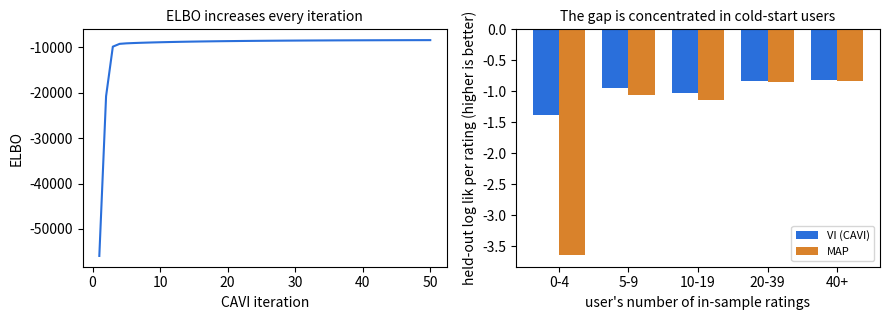

Recreate this plot in Python.
"""Uncertainty-aware matrix factorisation: mean-field CAVI vs. MAP on cold-start users.

Model
    u_i, v_j ~ N(0, I_K)
    r_ij | u_i, v_j ~ N(u_i^T v_j, sigma^2),   (i, j) observed

Variational family (mean field)
    q(u_i) = N(mu_i, S_i),   q(v_j) = N(nu_j, T_j)

Evaluation
    Hold out 20% of observed ratings, fit on the rest, and report the average held-out
    predictive log likelihood (1/|out|) sum log p(r_ij | R_in):
      VI:  N(mu_i^T nu_j, sigma^2 + Var_q[u_i^T v_j])
      MAP: N(u_hat_i^T v_hat_j, sigma^2)   (plug-in point estimate)
    Results are broken down by how many in-sample ratings the user has.

Usage
    python mf_cavi.py               # main run (seed 1) + figure
    python mf_cavi.py --seeds 10    # also repeat over 10 seeds
"""
import argparse
import os

import numpy as np
from scipy.stats import norm

N_USERS, N_ITEMS, K, SIGMA = 300, 200, 3, 0.5
N_ITERS = 50
BINS = [(0, 5), (5, 10), (10, 20), (20, 40), (40, 10_000)]
I_K = np.eye(K)


# ---------------------------------------------------------------- data
def simulate(rng):
    """Ratings from the model; users differ a lot in how many items they rate."""
    U = rng.standard_normal((N_USERS, K))
    V = rng.standard_normal((N_ITEMS, K))
    R = U @ V.T + SIGMA * rng.standard_normal((N_USERS, N_ITEMS))
    rated = rng.random((N_USERS, N_ITEMS)) < rng.beta(0.7, 4.0, size=N_USERS)[:, None]
    held = rated & (rng.random((N_USERS, N_ITEMS)) < 0.2)
    return R, rated & ~held, held


# ---------------------------------------------------------------- inference
def outer(m):
    return np.einsum("nk,nl->nkl", m, m)


def update_side(means_other, second_other, neighbours, ratings):
    """Gaussian block update for one side, given E[w] and E[w w^T] of the other side.

    With second_other = E[w w^T] this is the CAVI update; with second_other = w w^T
    (point estimates) the mean is the exact ridge-regression (MAP) maximiser.
    """
    n = len(neighbours)
    mean, cov = np.empty((n, K)), np.empty((n, K, K))
    for x, nb in enumerate(neighbours):
        cov[x] = np.linalg.inv(I_K + second_other[nb].sum(0) / SIGMA**2)
        mean[x] = cov[x] @ (means_other[nb].T @ ratings[x]) / SIGMA**2
    return mean, cov


def pred_var(m_i, S_i, m_j, T_j):
    """Var_q[u_i^T v_j] for independent Gaussians."""
    return (np.einsum("nkl,nlk->n", S_i, T_j)
            + np.einsum("nk,nkl,nl->n", m_i, T_j, m_i)
            + np.einsum("nk,nkl,nl->n", m_j, S_i, m_j))


def kl_std(m, C):
    """sum_n KL(N(m_n, C_n) || N(0, I))."""
    _, logdet = np.linalg.slogdet(C)
    return 0.5 * np.sum(np.trace(C, axis1=1, axis2=2) + (m**2).sum(1) - K - logdet)


def run(seed):
    rng = np.random.default_rng(seed)
    R, mask, held = simulate(rng)
    obs_i, obs_j = np.nonzero(mask)
    te_i, te_j = np.nonzero(held)
    r_obs, r_te = R[obs_i, obs_j], R[te_i, te_j]

    by_user = [np.nonzero(mask[i])[0] for i in range(N_USERS)]
    by_item = [np.nonzero(mask[:, j])[0] for j in range(N_ITEMS)]
    user_r = [R[i, by_user[i]] for i in range(N_USERS)]
    item_r = [R[by_item[j], j] for j in range(N_ITEMS)]

    def elbo(mu, S, nu, T):
        sq = ((r_obs - (mu[obs_i] * nu[obs_j]).sum(1)) ** 2
              + pred_var(mu[obs_i], S[obs_i], nu[obs_j], T[obs_j]))
        ll = -0.5 * len(r_obs) * np.log(2 * np.pi * SIGMA**2) - 0.5 * sq.sum() / SIGMA**2
        return ll - kl_std(mu, S) - kl_std(nu, T)

    init_u = 0.1 * rng.standard_normal((N_USERS, K))
    init_v = 0.1 * rng.standard_normal((N_ITEMS, K))

    # CAVI
    mu, S = init_u.copy(), np.tile(I_K, (N_USERS, 1, 1))
    nu, T = init_v.copy(), np.tile(I_K, (N_ITEMS, 1, 1))
    elbos = []
    for _ in range(N_ITERS):
        mu, S = update_side(nu, T + outer(nu), by_user, user_r)
        nu, T = update_side(mu, S + outer(mu), by_item, item_r)
        elbos.append(elbo(mu, S, nu, T))
    elbos = np.array(elbos)
    assert np.all(np.diff(elbos) > -1e-6), "ELBO decreased: bug in the updates"

    # MAP by coordinate ascent (same initialisation)
    u_hat, v_hat = init_u.copy(), init_v.copy()
    for _ in range(N_ITERS):
        u_hat = update_side(v_hat, outer(v_hat), by_user, user_r)[0]
        v_hat = update_side(u_hat, outer(u_hat), by_item, item_r)[0]

    # held-out predictive log likelihood per rating
    sd_vi = np.sqrt(SIGMA**2 + pred_var(mu[te_i], S[te_i], nu[te_j], T[te_j]))
    ll_vi = norm.logpdf(r_te, (mu[te_i] * nu[te_j]).sum(1), sd_vi)
    ll_map = norm.logpdf(r_te, (u_hat[te_i] * v_hat[te_j]).sum(1), SIGMA)

    n_in = mask.sum(1)[te_i]  # in-sample ratings of the user behind each held-out rating
    by_bin = []
    for lo, hi in BINS:
        sel = (n_in >= lo) & (n_in < hi)
        by_bin.append((int(sel.sum()), ll_vi[sel].mean(), ll_map[sel].mean()))
    return dict(elbos=elbos, vi=ll_vi.mean(), map=ll_map.mean(), by_bin=by_bin,
                n_train=int(mask.sum()), n_test=int(held.sum()))


def bin_label(lo, hi):
    return f"{lo}-{hi - 1}" if hi < 10_000 else f"{lo}+"


# ---------------------------------------------------------------- reporting
def plot(res, path):
    import matplotlib
    matplotlib.use("Agg")
    import matplotlib.pyplot as plt

    fig, axes = plt.subplots(1, 2, figsize=(9, 3.3))
    axes[0].plot(np.arange(1, N_ITERS + 1), res["elbos"], color="#2a6fdb")
    axes[0].set_xlabel("CAVI iteration")
    axes[0].set_ylabel("ELBO")
    axes[0].set_title("ELBO increases every iteration", fontsize=10)

    labels = [bin_label(lo, hi) for lo, hi in BINS]
    vi_b = [b[1] for b in res["by_bin"]]
    map_b = [b[2] for b in res["by_bin"]]
    x, w = np.arange(len(BINS)), 0.38
    axes[1].bar(x - w / 2, vi_b, w, label="VI (CAVI)", color="#2a6fdb")
    axes[1].bar(x + w / 2, map_b, w, label="MAP", color="#d9822b")
    axes[1].axhline(0, color="black", lw=0.6)
    axes[1].set_xticks(x, labels)
    axes[1].set_xlabel("user's number of in-sample ratings")
    axes[1].set_ylabel("held-out log lik per rating (higher is better)")
    axes[1].set_title("The gap is concentrated in cold-start users", fontsize=10)
    axes[1].legend(fontsize=8)
    fig.tight_layout()
    fig.savefig(path, dpi=160)


def main():
    ap = argparse.ArgumentParser()
    ap.add_argument("--seed", type=int, default=1)
    ap.add_argument("--seeds", type=int, default=0, help="also repeat over this many seeds")
    args = ap.parse_args()

    res = run(args.seed)
    e = res["elbos"]
    print(f"seed {args.seed}: {res['n_train']} in-sample ratings, {res['n_test']} held out")
    print(f"ELBO {e[0]:.1f} -> {e[-1]:.1f} (monotone)")
    print(f"held-out log lik per rating: VI {res['vi']:.3f}   MAP {res['map']:.3f}")
    for (lo, hi), (n, v, m) in zip(BINS, res["by_bin"]):
        print(f"  users with {bin_label(lo, hi):>6} ratings (n={n:4d}): VI {v:7.3f}   MAP {m:7.3f}")
    os.makedirs("figs", exist_ok=True)
    plot(res, os.path.join("figs", "results.png"))

    if args.seeds:
        runs = [run(s) for s in range(1, args.seeds + 1)]
        d = np.array([r["vi"] - r["map"] for r in runs])
        d0 = np.array([r["by_bin"][0][1] - r["by_bin"][0][2] for r in runs])
        print(f"\nover {args.seeds} seeds (VI minus MAP, mean +/- sd):")
        print(f"  all held-out ratings : {d.mean():+.3f} +/- {d.std(ddof=1):.3f}  (VI better in {(d > 0).sum()}/{len(d)})")
        print(f"  users with <5 ratings: {d0.mean():+.3f} +/- {d0.std(ddof=1):.3f}  (VI better in {(d0 > 0).sum()}/{len(d0)})")


if __name__ == "__main__":
    main()
